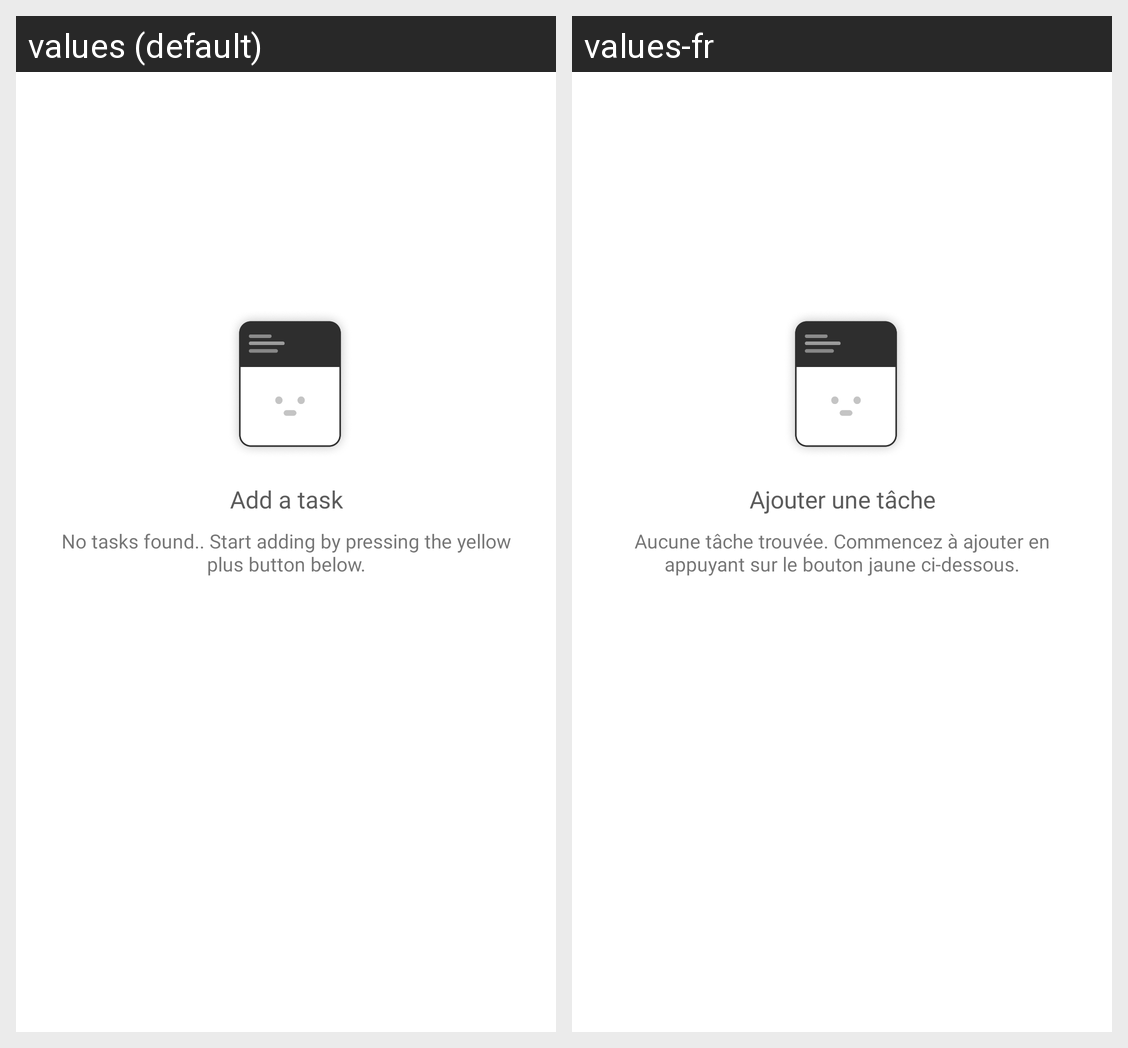

Strings drawn on this Android screen and how each of the app's shown locales translates them:
Android screen res/layout/fragment_empty_habit_state.xml rendered under 2 locales, left to right: values (default), values-fr. Device: Nexus 5 (rendered at 1080×1920; each locale shown at half size, 540×960, under a caption strip naming it); theme NoActionBar.
Strings drawn on this screen, with the default value and each locale's value (text and hints the layout hard-codes, and strings that could not be matched under every locale, appear in the picture but are not listed):

fragment_empty_state_title
  values: Add a task
  values-fr: Ajouter une tâche

fragment_empty_state_sub
  values: No tasks found.. Start adding by pressing the yellow plus button below.
  values-fr: Aucune tâche trouvée. Commencez à ajouter en appuyant sur le bouton jaune ci-dessous.
